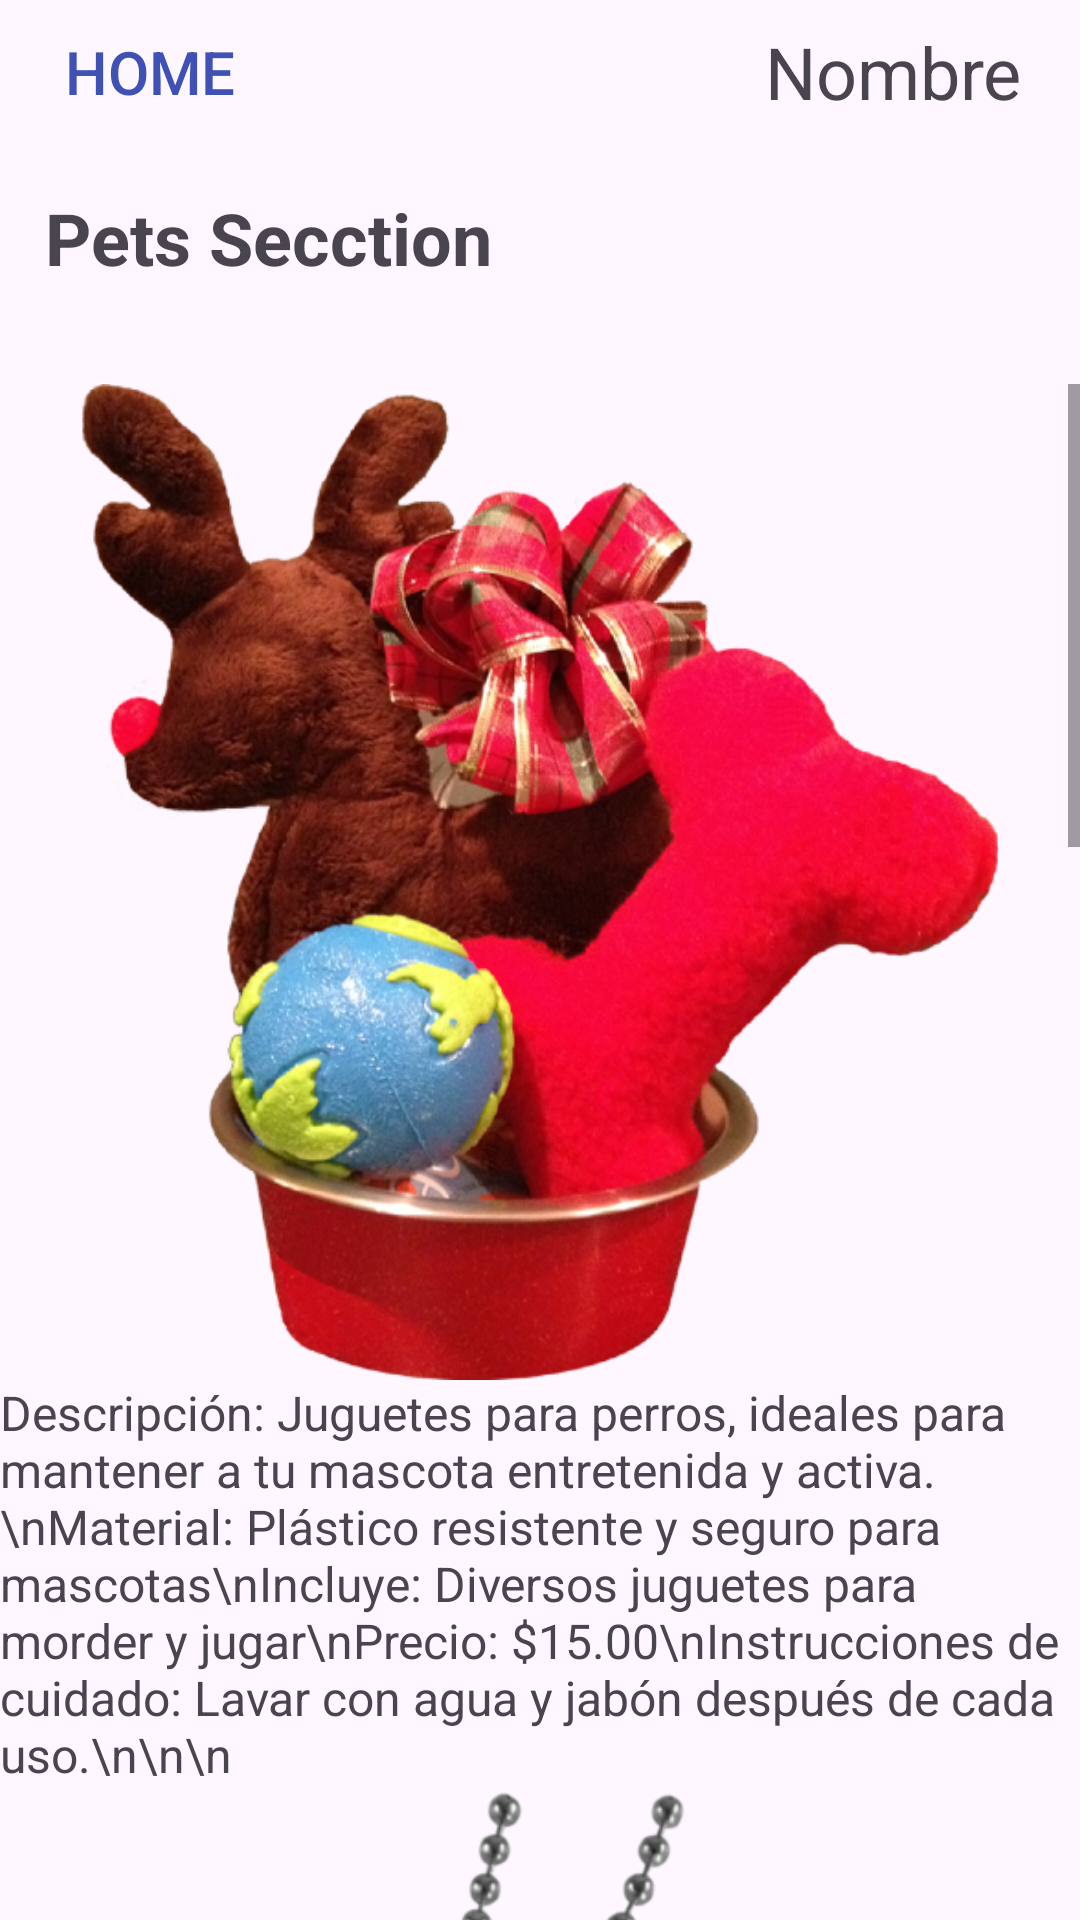

The Android layout XML behind this screen, and the referenced resources:
<!-- AndroidManifest.xml: application theme Theme.SengundaShein -->
<!-- res/layout/activity_main_dep_pets.xml -->
<?xml version="1.0" encoding="utf-8"?>
<LinearLayout xmlns:android="http://schemas.android.com/apk/res/android"
    xmlns:app="http://schemas.android.com/apk/res-auto"
    xmlns:tools="http://schemas.android.com/tools"
    android:id="@+id/main"
    android:layout_width="match_parent"
    android:layout_height="match_parent"
    android:orientation="vertical"
    tools:context=".MainActivity_Dep_Pets">

    <TableLayout
        android:layout_width="match_parent"
        android:layout_height="wrap_content">

        <TableRow
            android:layout_width="match_parent"
            android:layout_height="match_parent"
            android:gravity="center">

            <Button
                android:id="@+id/button2"
                android:layout_width="110dp"
                android:layout_height="wrap_content"
                android:background="#00FFFFFF"
                android:onClick="cambiar_menu"
                android:text="Home"
                android:textColor="#3F51B5"
                android:textColorLink="#00FFFFFF"
                android:textSize="20sp" />

            <Space
                android:layout_width="150dp"
                android:layout_height="wrap_content" />

            <TextView
                android:id="@+id/txt_view_name_home2"
                android:layout_width="110dp"
                android:layout_height="wrap_content"
                android:text="Nombre"
                android:textSize="24sp" />

        </TableRow>

    </TableLayout>

    <RelativeLayout
        android:layout_width="match_parent"
        android:layout_height="80dp">

        <TextView
            android:id="@+id/txt_name_home"
            android:layout_width="wrap_content"
            android:layout_height="wrap_content"
            android:layout_below="@+id/textView30"
            android:layout_alignParentStart="true"
            android:layout_alignParentEnd="true"
            android:layout_marginStart="15dp"
            android:layout_marginTop="15dp"
            android:layout_marginEnd="34dp"
            android:text="@string/name_tv_dep_pets"
            android:textSize="24sp"
            android:textStyle="bold" />

    </RelativeLayout>


    <RelativeLayout
        android:layout_width="match_parent"
        android:layout_height="wrap_content">

        <ScrollView
            android:layout_width="wrap_content"
            android:layout_height="wrap_content"
            tools:ignore="MissingConstraints"
            tools:layout_editor_absoluteX="34dp"
            tools:layout_editor_absoluteY="210dp">

            <LinearLayout

                android:layout_width="wrap_content"
                android:layout_height="wrap_content"
                android:orientation="vertical">

                <ImageView
                    android:id="@+id/imageView1"
                    android:layout_width="wrap_content"
                    android:layout_height="332dp"
                    app:srcCompat="@drawable/f10petsjuguetes" />

                <TextView
                    android:id="@+id/textView1"
                    android:layout_width="match_parent"
                    android:layout_height="wrap_content"
                    android:text="Descripción: Juguetes para perros, ideales para mantener a tu mascota entretenida y activa.\nMaterial: Plástico resistente y seguro para mascotas\nIncluye: Diversos juguetes para morder y jugar\nPrecio: $15.00\nInstrucciones de cuidado: Lavar con agua y jabón después de cada uso.\n\n\n"
                    android:textSize="16sp" />

                <ImageView
                    android:id="@+id/imageView2"
                    android:layout_width="wrap_content"
                    android:layout_height="300dp"
                    app:srcCompat="@drawable/f11petscollar" />

                <TextView
                    android:id="@+id/textView2"
                    android:layout_width="match_parent"
                    android:layout_height="wrap_content"
                    android:text="Descripción: Collar de identificación para mascotas, asegura la seguridad de tu perro en caso de extravío.\nMaterial: Nylon resistente\nTallas: S, M, L\nPrecio: $10.00\nInstrucciones de cuidado: Limpiar con un paño húmedo.\n\n\n"
                    android:textSize="16sp" />

                <ImageView
                    android:id="@+id/imageView3"
                    android:layout_width="wrap_content"
                    android:layout_height="300dp"
                    app:srcCompat="@drawable/f12petsplato" />
                <TextView
                    android:id="@+id/textView3"
                    android:layout_width="match_parent"
                    android:layout_height="wrap_content"
                    android:text="Descripción: Plato de alimentación para perros, resistente y fácil de limpiar.\nMaterial: Plástico no tóxico\nDimensiones: Diámetro 20 cm\nPrecio: $5.00\nInstrucciones de cuidado: Lavable en lavavajillas o con agua y jabón.\n\n\n"
                    android:textSize="16sp" />


                <ImageView
                    android:id="@+id/imageView4"
                    android:layout_width="wrap_content"
                    android:layout_height="300dp"
                    app:srcCompat="@drawable/f13petsalimento" />

                <TextView
                    android:id="@+id/textView4"
                    android:layout_width="match_parent"
                    android:layout_height="wrap_content"
                    android:text="Descripción: Comida para perros de todas las edades, balanceada y nutritiva.\nMarca: Doggy Delights\nVariantes: Pollo, carne, pescado\nPrecio: $20.00\nInstrucciones de uso: Seguir las indicaciones del envase para la cantidad adecuada según el peso del perro.\n\n\n"
                    android:textSize="16sp" />



            </LinearLayout>
        </ScrollView>
    </RelativeLayout>


</LinearLayout>
<!-- resources referenced by this layout -->
<resources>
  <!-- drawable f10petsjuguetes: png bitmap (drawable, 356351 bytes) -->
  <!-- drawable f11petscollar: png bitmap (drawable, 87495 bytes) -->
  <!-- drawable f12petsplato: png bitmap (drawable, 142222 bytes) -->
  <!-- drawable f13petsalimento: png bitmap (drawable, 279936 bytes) -->
  <string name="name_tv_dep_pets">Pets Secction</string>
  <style name="Theme.SengundaShein" parent="Base.Theme.SengundaShein" />
  <style name="Base.Theme.SengundaShein" parent="Theme.Material3.DayNight.NoActionBar">
          
          
      </style>
</resources>
